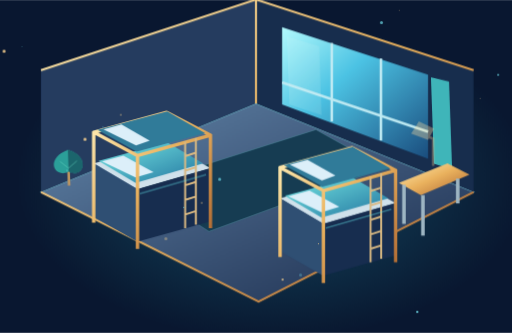
t = 0.00 s
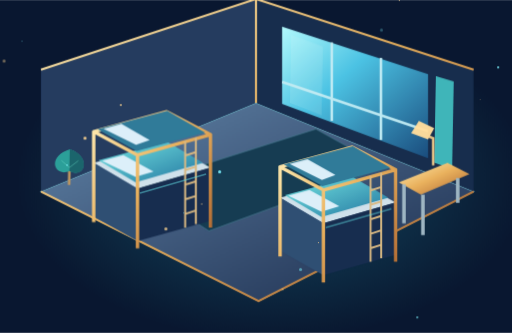
t = 1.67 s
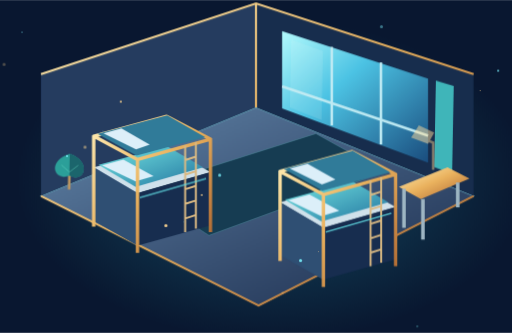
t = 3.33 s
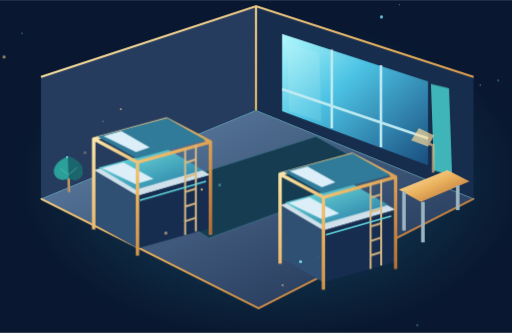
t = 5.00 s
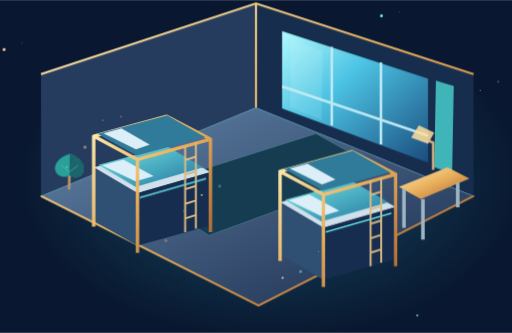
t = 6.67 s
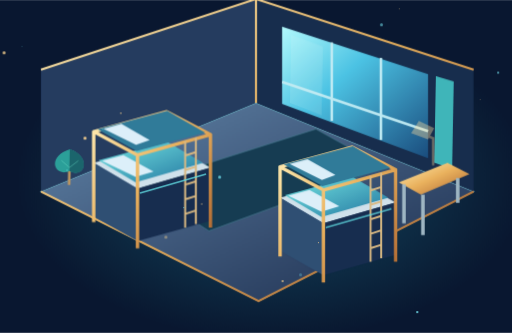
t = 8.33 s

The animated SVG that drew these frames (rendered in a browser with its animation timeline set to each time). Animation: 7 CSS @keyframes rules; frames cover the first 8.33 s, repeats indefinitely.

<svg xmlns="http://www.w3.org/2000/svg" id="still" viewBox="0 0 1000 650" role="img" aria-label="Animated residence interior"><defs>
 <linearGradient id="metal" x1="0" y1="0" x2="1" y2="1"><stop stop-color="#fff1b8"/><stop offset=".48" stop-color="#e7b35c"/><stop offset="1" stop-color="#a8642d"/></linearGradient>
 <linearGradient id="front" x1="0" y1="0" x2=".8" y2="1"><stop stop-color="#486eab"/><stop offset=".5" stop-color="#233f70"/><stop offset="1" stop-color="#101d3d"/></linearGradient>
 <linearGradient id="side" x1="0" y1="0" x2="1" y2="1"><stop stop-color="#182c54"/><stop offset="1" stop-color="#080e24"/></linearGradient>
 <linearGradient id="glass" x1="0" y1="0" x2="1" y2="1"><stop stop-color="#b3faff"/><stop offset=".4" stop-color="#4ec2e7"/><stop offset="1" stop-color="#1c4c80"/></linearGradient>
 <linearGradient id="floor" x1="0" y1="0" x2="1" y2="1"><stop stop-color="#6384aa"/><stop offset="1" stop-color="#1c2c4d"/></linearGradient>
 <linearGradient id="cloth" x1="0" y1="0" x2="1" y2="1"><stop stop-color="#74e6e6"/><stop offset="1" stop-color="#2674a3"/></linearGradient>
 <radialGradient id="halo"><stop stop-color="#32d5ef" stop-opacity=".28"/><stop offset="1" stop-color="#32d5ef" stop-opacity="0"/></radialGradient>
 <radialGradient id="sky"><stop stop-color="#183c64"/><stop offset="1" stop-color="#09152d"/></radialGradient>
 <filter id="glow" x="-70%" y="-70%" width="240%" height="240%"><feGaussianBlur stdDeviation="3"/></filter>
 <pattern id="grid" width="48" height="48" patternUnits="userSpaceOnUse"><path d="M48 0H0V48" fill="none" stroke="#57bbd6" stroke-opacity=".09"/></pattern>
</defs><style>
 .float{animation:float 7s ease-in-out infinite;transform-box:fill-box;transform-origin:center}
 .float2{animation:float 8s ease-in-out -3s infinite;transform-box:fill-box;transform-origin:center}
 .orbit{animation:orbit 26s linear infinite;transform-box:fill-box;transform-origin:center}
 .reverse{animation-direction:reverse;animation-duration:38s}
 .pulse{animation:pulse 4s ease-in-out infinite}.twinkle{animation:pulse 3s ease-in-out infinite alternate}
 .flow{stroke-dasharray:12 24;animation:flow 12s linear infinite}
 .sway{animation:sway 5s ease-in-out infinite;transform-box:fill-box;transform-origin:bottom center}
 .light{animation:light 6s ease-in-out infinite alternate}.rise{animation:rise 8s ease-in-out infinite}
 @keyframes float{0%,100%{transform:translateY(0)}50%{transform:translateY(-15px)}}
 @keyframes orbit{to{transform:rotate(360deg)}}
 @keyframes pulse{0%,100%{opacity:.35}50%{opacity:1}}
 @keyframes flow{to{stroke-dashoffset:-360}}
 @keyframes sway{0%,100%{transform:rotate(-2deg)}50%{transform:rotate(2deg)}}
 @keyframes light{from{opacity:.4}to{opacity:1}}
 @keyframes rise{0%,100%{transform:translateY(0);opacity:.3}50%{transform:translateY(-30px);opacity:1}}
 :root:target *{animation:none!important}
 @media(prefers-reduced-motion:reduce){*{animation:none!important}}
</style><g style="filter:hue-rotate(-2deg)"><rect width="1000" height="650" fill="#0a1730"/><ellipse cx="530" cy="350" rx="500" ry="315" fill="url(#halo)"/>
    <g class="float2"><path d="M80 388L500 215L925 388L505 602Z" fill="url(#floor)" stroke="#7bc5d6" stroke-width="2"/>
    <path d="M80 388V150L500 12V215Z" fill="#263c60"/><path d="M500 12L925 150V388L500 215Z" fill="#182d4e"/>
    <path d="M80 150L500 12L925 150M500 12V215M80 388L505 602L925 388" fill="none" stroke="url(#metal)" stroke-width="4"/>
    <path d="M551 66L836 159V323L551 217Z" fill="url(#glass)"/><path d="M551 174L836 270M648 97V250M744 127V287" stroke="#bfeaf4" stroke-width="5"/>
    <path d="M566 83L628 104L628 239L566 216Z" fill="#daf7f4" opacity=".14" class="sway"/>
    <path d="M848 163L883 173V344L848 332Z" fill="#40b4bc" class="sway"/>
    <path d="M270 376L617 266L750 340L408 465Z" fill="#173c53" stroke="#508a9c"/>
    <g transform="translate(183 332) scale(0.95)"><path d="M0 0L150-40L240 10L90 53Z" fill="#d0e1eb"/>
    <path d="M0 0V110L90 161V53Z" fill="#304e74"/><path d="M90 53L240 10V119L90 161Z" fill="#182d50"/>
    <path d="M10-5L151-43L225 0L86 40Z" fill="url(#cloth)"/><path d="M17-4L61-16L123 18L86 29Z" fill="#dceffa"/>
    <path d="M0-65V122M90-16V176M240-58V133M150-105V-43M0-64L150-105L240-58L90-16Z" fill="none" stroke="url(#metal)" stroke-width="7" stroke-linejoin="round"/>
    <path d="M8-69L151-107L229-62L88-24Z" fill="#327a9b"/><path d="M20-70L57-80L115-47L87-37Z" fill="#dceffa"/>
    <path d="M188-45V133M210-52V126M188-15L210-22M188 15L210 8M188 45L210 38M188 75L210 68M188 105L210 98" fill="none" stroke="#d8ba82" stroke-width="4"/>
    <path d="M95 62L231 23" stroke="#65dde8" stroke-width="3" class="light"/>
    </g><g transform="translate(547 400) scale(0.94)"><path d="M0 0L150-40L240 10L90 53Z" fill="#d0e1eb"/>
    <path d="M0 0V110L90 161V53Z" fill="#304e74"/><path d="M90 53L240 10V119L90 161Z" fill="#182d50"/>
    <path d="M10-5L151-43L225 0L86 40Z" fill="url(#cloth)"/><path d="M17-4L61-16L123 18L86 29Z" fill="#dceffa"/>
    <path d="M0-65V122M90-16V176M240-58V133M150-105V-43M0-64L150-105L240-58L90-16Z" fill="none" stroke="url(#metal)" stroke-width="7" stroke-linejoin="round"/>
    <path d="M8-69L151-107L229-62L88-24Z" fill="#327a9b"/><path d="M20-70L57-80L115-47L87-37Z" fill="#dceffa"/>
    <path d="M188-45V133M210-52V126M188-15L210-22M188 15L210 8M188 45L210 38M188 75L210 68M188 105L210 98" fill="none" stroke="#d8ba82" stroke-width="4"/>
    <path d="M95 62L231 23" stroke="#65dde8" stroke-width="3" class="light"/>
    </g><path d="M779 370L874 332L917 354L822 394Z" fill="url(#metal)"/><path d="M789 374V450M894 362V410M826 394V473" stroke="#9fb6c4" stroke-width="7"/>
    <g class="pulse"><path d="M846 337V284L819 273" fill="none" stroke="#edc987" stroke-width="5"/><path d="M803 274L818 250L848 264L836 286Z" fill="#ffdf9b"/></g>
    <g transform="translate(135 365) scale(0.85)"><g class="sway"><path d="M0 12V-63" stroke="#ba965f" stroke-width="6"/><path d="M0-70C-54-52-34-4 0-20C36-2 51-54 0-70Z" fill="#2c9e9c"/><path d="M0-70V-20C36-2 51-54 0-70" fill="#1c656e"/><path d="M-19-44L0-28L20-44" fill="none" stroke="#6de0cb" stroke-opacity=".5" stroke-width="2"/></g></g></g><circle class="rise" cx="43" cy="91" r="1" fill="#78e6f7" style="animation-delay:-0s"/><circle class="rise" cx="236" cy="228" r="2" fill="#f4d18e" style="animation-delay:-1s"/><circle class="rise" cx="429" cy="365" r="3" fill="#78e6f7" style="animation-delay:-2s"/><circle class="rise" cx="622" cy="502" r="1" fill="#f4d18e" style="animation-delay:-3s"/><circle class="rise" cx="815" cy="639" r="2" fill="#78e6f7" style="animation-delay:-4s"/><circle class="rise" cx="8" cy="126" r="3" fill="#f4d18e" style="animation-delay:-5s"/><circle class="rise" cx="201" cy="263" r="1" fill="#78e6f7" style="animation-delay:-6s"/><circle class="rise" cx="394" cy="400" r="2" fill="#f4d18e" style="animation-delay:-7s"/><circle class="rise" cx="587" cy="537" r="3" fill="#78e6f7" style="animation-delay:-0s"/><circle class="rise" cx="780" cy="24" r="1" fill="#f4d18e" style="animation-delay:-1s"/><circle class="rise" cx="973" cy="161" r="2" fill="#78e6f7" style="animation-delay:-2s"/><circle class="rise" cx="166" cy="298" r="3" fill="#f4d18e" style="animation-delay:-3s"/><circle class="rise" cx="359" cy="435" r="1" fill="#78e6f7" style="animation-delay:-4s"/><circle class="rise" cx="552" cy="572" r="2" fill="#f4d18e" style="animation-delay:-5s"/><circle class="rise" cx="745" cy="59" r="3" fill="#78e6f7" style="animation-delay:-6s"/><circle class="rise" cx="938" cy="196" r="1" fill="#f4d18e" style="animation-delay:-7s"/><circle class="rise" cx="131" cy="333" r="2" fill="#78e6f7" style="animation-delay:-0s"/><circle class="rise" cx="324" cy="470" r="3" fill="#f4d18e" style="animation-delay:-1s"/></g></svg>
